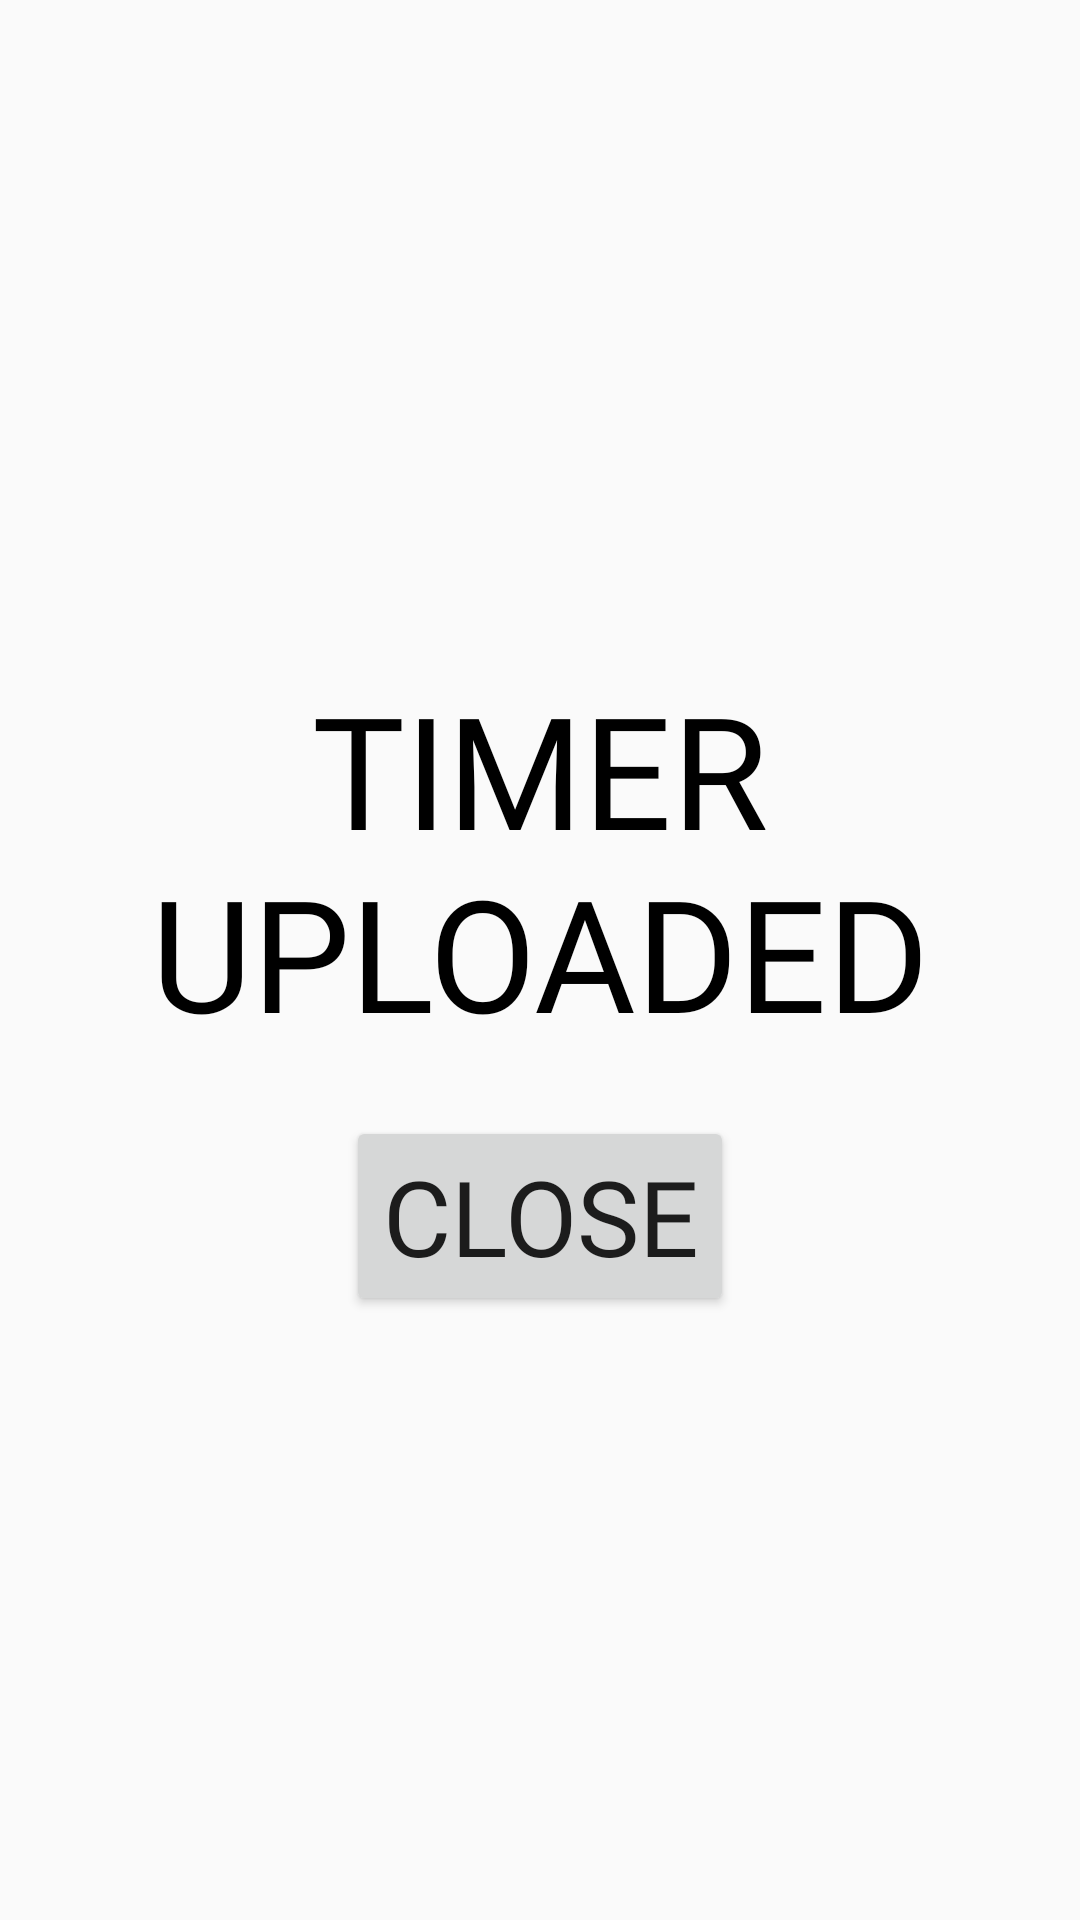

Android layout source for this screen:
<!-- AndroidManifest.xml: application theme Theme.ProductivityTimer -->
<!-- res/layout/popup_timer_uploaded.xml -->
<?xml version="1.0" encoding="utf-8"?>
<androidx.constraintlayout.widget.ConstraintLayout xmlns:android="http://schemas.android.com/apk/res/android"
    android:layout_width="match_parent"
    xmlns:app="http://schemas.android.com/apk/res-auto"
    android:orientation="vertical"
    android:layout_height="match_parent">

    <LinearLayout
        android:layout_width="wrap_content"
        android:layout_height="wrap_content"
        app:layout_constraintTop_toTopOf="parent"
        app:layout_constraintBottom_toBottomOf="parent"
        app:layout_constraintStart_toStartOf="parent"
        app:layout_constraintEnd_toEndOf="parent"

        android:orientation="vertical">
    <ImageView
        android:id="@+id/imageViewPopupCheckMark"
        android:layout_width="wrap_content"
        android:layout_gravity="center"
        android:layout_height="wrap_content"
        app:srcCompat="@drawable/ic_check_mark" />

    <TextView
        android:layout_gravity="center"
        android:layout_width="wrap_content"
        android:layout_height="wrap_content"
        android:id="@+id/tvPopupText"
        android:fontFamily="@font/bebas_neue"
        android:textSize="52dp"
        android:padding="20dp"
        android:textColor="@color/black"
        android:textAlignment="center"
        android:text="TIMER UPLOADED" />

    <Button
        android:layout_gravity="center"
        android:id="@+id/btnClosePopup"
        android:layout_width="wrap_content"
        android:layout_height="wrap_content"
        android:textSize="35dp"
        android:fontFamily="@font/bebas_neue"
        android:text="CLOSE" />
    </LinearLayout>

</androidx.constraintlayout.widget.ConstraintLayout>
<!-- resources referenced by this layout -->
<resources>
  <color name="black">#FF000000</color>
  <!-- drawable ic_check_mark (drawable) -->
  <vector android:height="150dp" android:tint="#000000"
      android:viewportHeight="24" android:viewportWidth="24"
      android:width="150dp" xmlns:android="http://schemas.android.com/apk/res/android">
      <path android:fillColor="@android:color/white" android:pathData="M9,16.17L4.83,12l-1.42,1.41L9,19 21,7l-1.41,-1.41z"/>
  </vector>
  <style name="Theme.ProductivityTimer" parent="android:Theme.Material.Light.NoActionBar" />
</resources>
